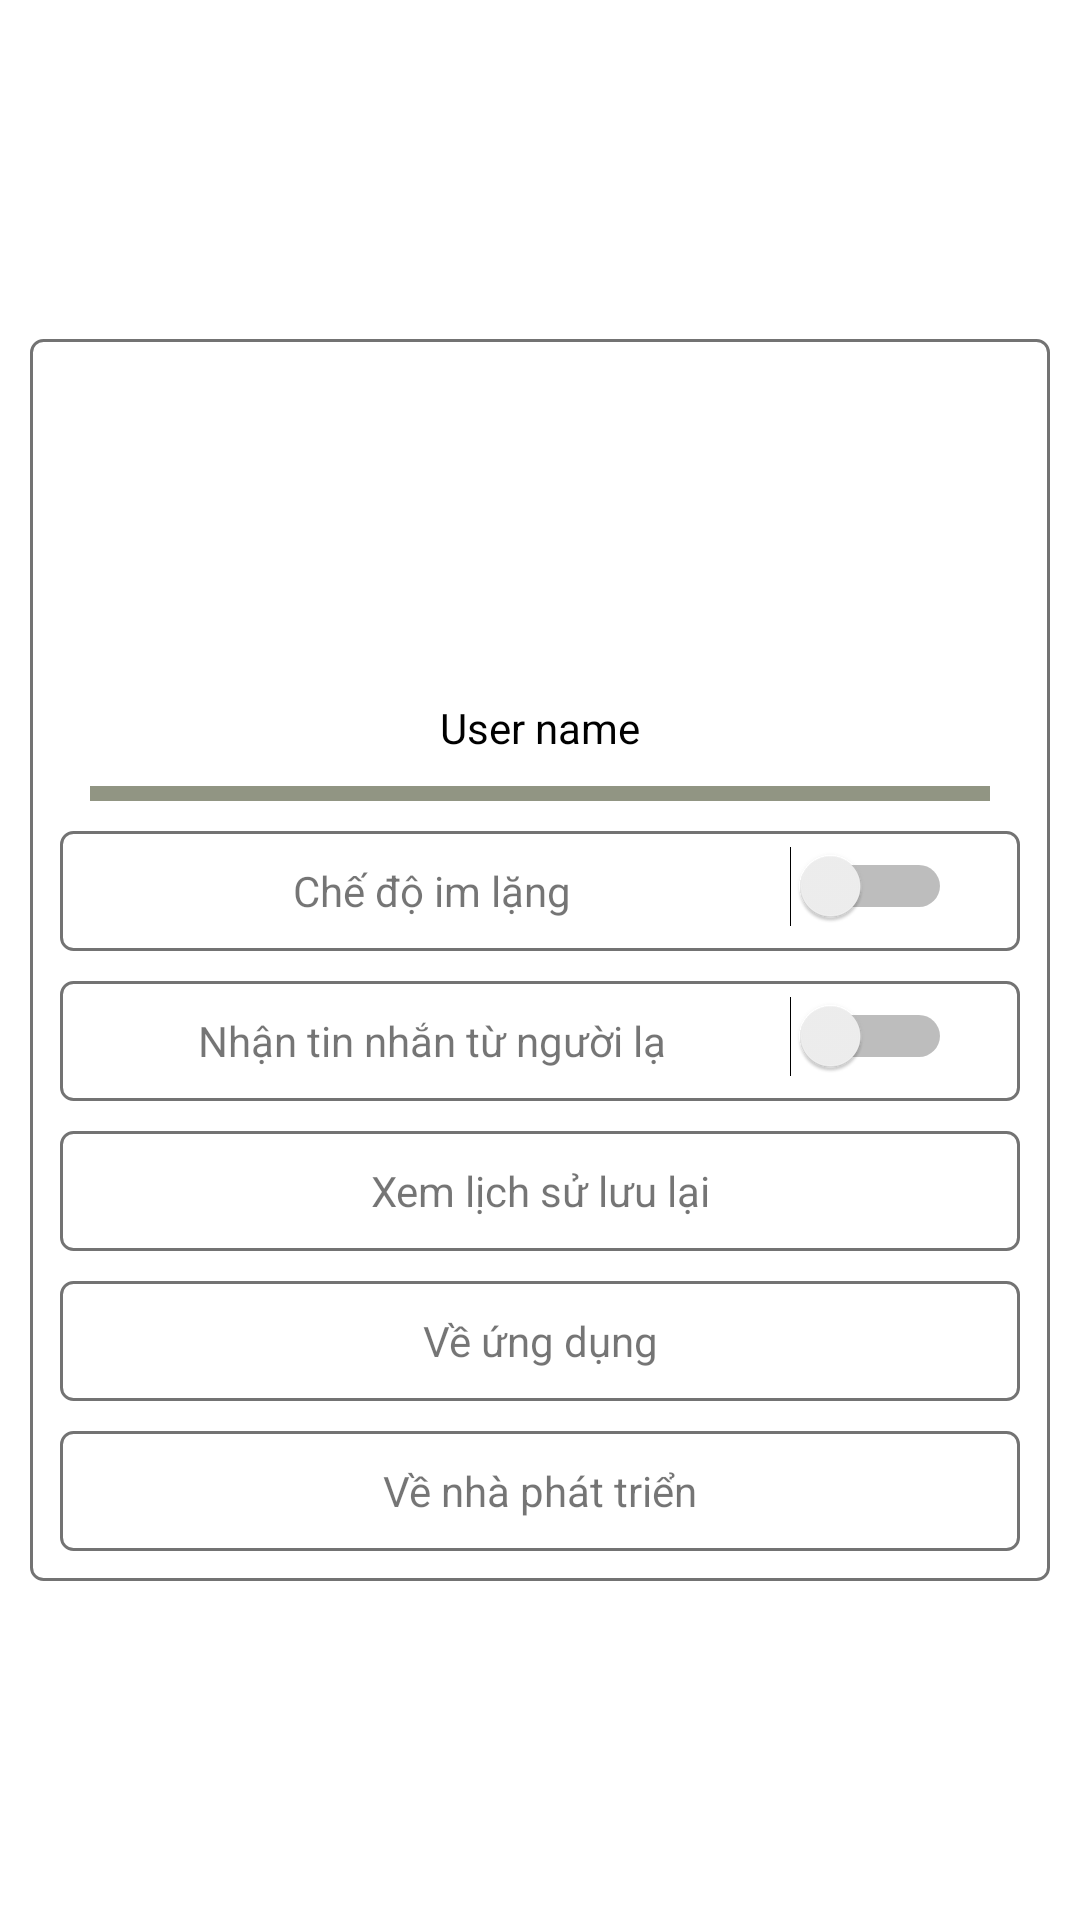

Write the Android layout XML for this screen, with the resource values it uses.
<!-- AndroidManifest.xml: application theme AppTheme -->
<!-- res/layout/layout_setting.xml -->
<?xml version="1.0" encoding="utf-8"?>
<RelativeLayout xmlns:android="http://schemas.android.com/apk/res/android"
    android:orientation="vertical" android:layout_width="match_parent"
    android:layout_height="match_parent"
    android:background="@color/background_main">

    <LinearLayout
        android:orientation="vertical"
        android:layout_width="match_parent"
        android:layout_height="wrap_content"
        android:layout_centerInParent="true"
        android:background="@drawable/boder_style_text"
        android:layout_margin="@dimen/space_10">

        <LinearLayout
            android:orientation="vertical"
            android:layout_width="match_parent"
            android:layout_height="wrap_content"
            android:gravity="center">

            <ImageView
                android:id="@+id/imgv_setting_avatar"
                android:layout_width="@dimen/height_size_100"
                android:layout_height="@dimen/height_size_100"
                android:layout_marginTop="@dimen/space_10"/>

            <TextView
                android:id="@+id/tv_setting_user_name"
                android:layout_width="wrap_content"
                android:layout_height="wrap_content"
                android:text="User name"
                android:layout_margin="@dimen/space_10"
                android:textColor="@color/text_for_background_color"/>

            <RelativeLayout
                android:layout_width="@dimen/height_size_300"
                android:layout_height="@dimen/space_5"
                android:background="@color/background_space"/>

        </LinearLayout>

        <LinearLayout
            android:orientation="vertical"
            android:layout_width="match_parent"
            android:layout_height="wrap_content">

            <LinearLayout
                android:orientation="horizontal"
                android:layout_width="match_parent"
                android:layout_height="@dimen/height_size_40"
                android:layout_margin="@dimen/space_10"
                android:padding="@dimen/space_5"
                android:background="@drawable/boder_style_text">

                <TextView
                    android:layout_width="0dp"
                    android:layout_height="wrap_content"
                    android:layout_gravity="center_vertical"
                    android:gravity="center_horizontal"
                    android:layout_weight="10"
                    android:text="Chế độ im lặng" />

                <RelativeLayout
                    android:layout_width="0dp"
                    android:layout_height="match_parent"
                    android:layout_weight="3">

                    <Switch
                        android:id="@+id/switch_setting_silent"
                        android:layout_width="wrap_content"
                        android:layout_height="wrap_content"
                        android:layout_gravity="center" />

                </RelativeLayout>
            </LinearLayout>

            <LinearLayout
                android:orientation="horizontal"
                android:layout_width="match_parent"
                android:layout_height="@dimen/height_size_40"
                android:layout_marginLeft="@dimen/space_10"
                android:layout_marginRight="@dimen/space_10"
                android:padding="@dimen/space_5"
                android:background="@drawable/boder_style_text">

                <TextView
                    android:layout_width="0dp"
                    android:layout_height="wrap_content"
                    android:layout_gravity="center_vertical"
                    android:gravity="center_horizontal"
                    android:layout_weight="10"
                    android:text="Nhận tin nhắn từ người lạ" />


                <RelativeLayout
                    android:layout_width="0dp"
                    android:layout_height="match_parent"
                    android:layout_weight="3">

                    <Switch
                        android:id="@+id/switch_setting_receive_message"
                        android:layout_width="wrap_content"
                        android:layout_height="wrap_content"
                        android:layout_gravity="center" />

                </RelativeLayout>
            </LinearLayout>

            <TextView
                android:id="@+id/tv_setting_view_save_history"
                android:layout_width="match_parent"
                android:layout_height="@dimen/height_size_40"
                android:layout_margin="@dimen/space_10"
                android:padding="@dimen/space_5"
                android:background="@drawable/boder_style_text"
                android:gravity="center"
                android:text="Xem lịch sử lưu lại" />

            <TextView
                android:id="@+id/tv_setting_about_app"
                android:layout_width="match_parent"
                android:layout_height="@dimen/height_size_40"
                android:layout_marginLeft="@dimen/space_10"
                android:layout_marginRight="@dimen/space_10"
                android:padding="@dimen/space_5"
                android:background="@drawable/boder_style_text"
                android:gravity="center"
                android:text="Về ứng dụng" />

            <TextView
                android:id="@+id/tv_setting_about_us"
                android:layout_width="match_parent"
                android:layout_height="@dimen/height_size_40"
                android:layout_margin="@dimen/space_10"
                android:padding="@dimen/space_5"
                android:background="@drawable/boder_style_text"
                android:gravity="center"
                android:text="Về nhà phát triển" />
        </LinearLayout>

    </LinearLayout>
</RelativeLayout>
<!-- resources referenced by this layout -->
<resources>
  <color name="background_main">#ffffff</color>
  <color name="background_space">#919583</color>
  <color name="text_for_background_color">#000000</color>
  <dimen name="height_size_100">100dp</dimen>
  <dimen name="height_size_300">300dp</dimen>
  <dimen name="height_size_40">40dp</dimen>
  <dimen name="space_10">10dp</dimen>
  <dimen name="space_5">5dp</dimen>
  <!-- drawable boder_style_text (drawable) -->
  <?xml version="1.0" encoding="utf-8"?>
  <shape
      xmlns:android="http://schemas.android.com/apk/res/android"
      android:shape="rectangle">
  
      
      <solid
          android:color="@color/white" >
      </solid>
  
      
      <stroke
          android:width="1dp"
          android:color="@color/text_hint" >
      </stroke>
  
      
      
          
          
          
          
      
  
      
      <corners
          android:radius="4dp"   >
      </corners>
  
  </shape>
  <style name="AppTheme" parent="Theme.AppCompat.Light.NoActionBar">
          
          <item name="colorPrimary">@color/main_color</item>
          
          <item name="colorPrimaryDark">@color/light_main_color</item>
          
          <item name="colorAccent">@color/background_main</item>
      </style>
  <color name="white">#ffffff</color>
  <color name="text_hint">#737373</color>
  <color name="main_color">#0000ff</color>
  <color name="light_main_color">#3399FF</color>
</resources>
